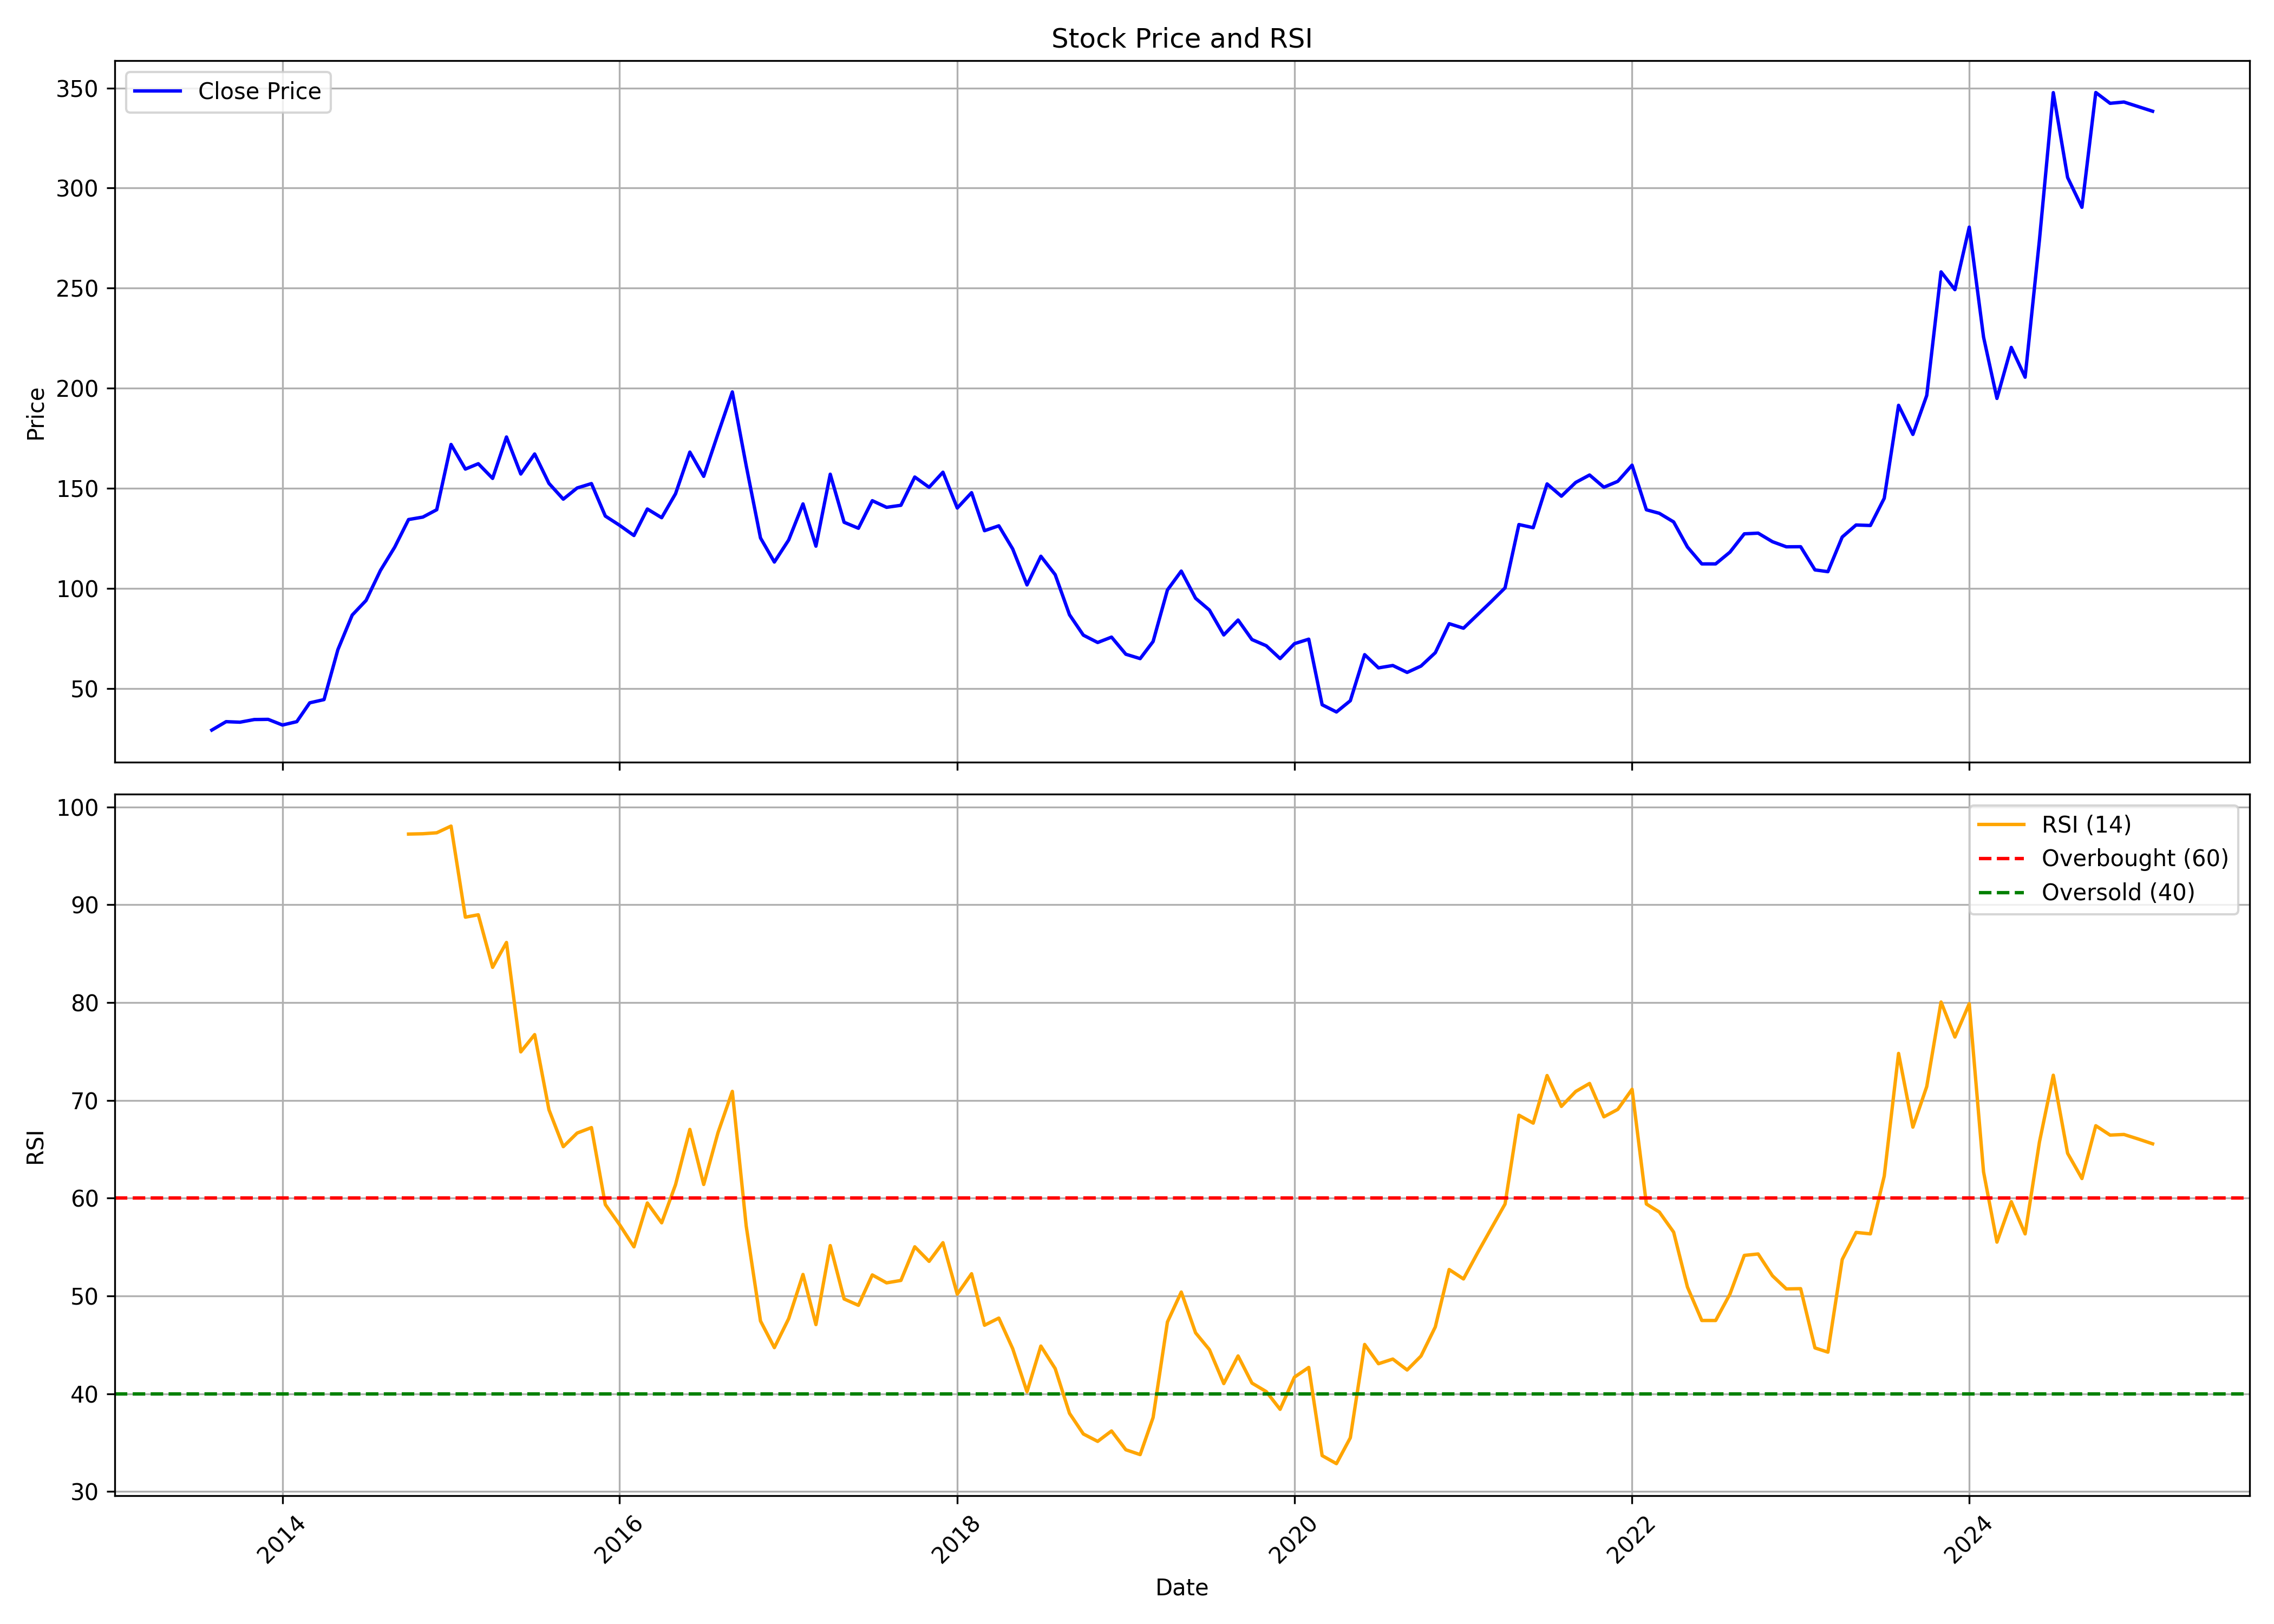

The data file committed next to this chart (first rows):
, date, symbol, open, high, low, close, volume, rsi
0, 2013-08-01, ORIENTCEM, 28.36, 35.13, 27.79, 29.25, 1367267, 
1, 2013-09-01, ORIENTCEM, 29.47, 34.95, 28.41, 33.45, 3147227, 
2, 2013-10-01, ORIENTCEM, 33.45, 39.69, 30.66, 33.18, 2718590, 
3, 2013-11-01, ORIENTCEM, 33.18, 38.94, 32.83, 34.51, 1135177, 
4, 2013-12-01, ORIENTCEM, 34.51, 39.82, 33.94, 34.6, 3830699, 
5, 2014-01-01, ORIENTCEM, 34.51, 36.68, 30.97, 31.77, 1686846, 
6, 2014-02-01, ORIENTCEM, 31.95, 36.24, 31.95, 33.45, 1089488, 
7, 2014-03-01, ORIENTCEM, 34.28, 44.52, 33.47, 42.85, 3881843, 
8, 2014-04-01, ORIENTCEM, 43.98, 48.36, 40.24, 44.48, 4001844, 
9, 2014-05-01, ORIENTCEM, 44.48, 75.78, 39.65, 69.42, 16174042, 
10, 2014-06-01, ORIENTCEM, 69.51, 97.43, 69.51, 86.7, 9443694, 
11, 2014-07-01, ORIENTCEM, 87.28, 98.7, 78.17, 94, 6645219, 
12, 2014-08-01, ORIENTCEM, 92.02, 112.3, 92.02, 108.9, 4845424, 
13, 2014-09-01, ORIENTCEM, 109.6, 123.2, 102.8, 120.6, 4552929, 
14, 2014-10-01, ORIENTCEM, 120.6, 136.2, 111.8, 134.4, 3711689, 97.22
15, 2014-11-01, ORIENTCEM, 132.2, 140.2, 122, 135.7, 3618001, 97.25
16, 2014-12-01, ORIENTCEM, 136.2, 144.2, 122.6, 139.3, 2348526, 97.35
17, 2015-01-01, ORIENTCEM, 138, 180.7, 135.5, 171.9, 5382041, 98.04
18, 2015-02-01, ORIENTCEM, 172.5, 176.9, 147.4, 159.6, 3391897, 88.72
19, 2015-03-01, ORIENTCEM, 156.8, 176.8, 144.5, 162.3, 2631634, 88.97
20, 2015-04-01, ORIENTCEM, 162.3, 176.2, 149.9, 155, 2690510, 83.6
21, 2015-05-01, ORIENTCEM, 155, 178.7, 152.2, 175.7, 4314358, 86.14
22, 2015-06-01, ORIENTCEM, 175.7, 182.1, 140, 157.2, 1724800, 74.95
23, 2015-07-01, ORIENTCEM, 155, 173.7, 153.1, 167.2, 1036636, 76.72
24, 2015-08-01, ORIENTCEM, 166.5, 171.4, 139.5, 152.5, 1718430, 69.04
25, 2015-09-01, ORIENTCEM, 149.6, 157.5, 138.6, 144.6, 2004111, 65.26
26, 2015-10-01, ORIENTCEM, 145.7, 169.3, 143.9, 150.2, 1651937, 66.65
27, 2015-11-01, ORIENTCEM, 150.2, 158.3, 143.6, 152.4, 1834232, 67.21
28, 2015-12-01, ORIENTCEM, 153.4, 155.6, 132.6, 136.2, 1986794, 59.34
29, 2016-01-01, ORIENTCEM, 139.3, 143.3, 122.1, 131.5, 1800098, 57.28
30, 2016-02-01, ORIENTCEM, 132.9, 136.5, 116.4, 126.4, 1163416, 55.02
31, 2016-03-01, ORIENTCEM, 124.7, 142.1, 121.2, 139.7, 2147805, 59.5
32, 2016-04-01, ORIENTCEM, 138.4, 146.7, 134.1, 135.3, 1579553, 57.48
33, 2016-05-01, ORIENTCEM, 138.1, 149.4, 130.2, 147.3, 1425651, 61.37
34, 2016-06-01, ORIENTCEM, 148.4, 169.5, 142.1, 168.1, 2454005, 67.03
35, 2016-07-01, ORIENTCEM, 167.7, 170, 144.8, 156, 1156245, 61.4
36, 2016-08-01, ORIENTCEM, 156.9, 191.7, 144.3, 177.3, 6272637, 66.7
37, 2016-09-01, ORIENTCEM, 175, 201.4, 173.8, 198.2, 5703008, 70.92
38, 2016-10-01, ORIENTCEM, 198.5, 213.9, 152.1, 161.4, 4046939, 57.17
39, 2016-11-01, ORIENTCEM, 165.9, 166.6, 111.7, 125.2, 8989133, 47.44
40, 2016-12-01, ORIENTCEM, 127, 127, 105.8, 113.2, 3369902, 44.72
41, 2017-01-01, ORIENTCEM, 114.6, 131.9, 113.4, 124.2, 5709265, 47.68
42, 2017-02-01, ORIENTCEM, 124.4, 145.6, 120, 142.2, 7327069, 52.2
43, 2017-03-01, ORIENTCEM, 143.1, 144.3, 114.9, 121.1, 9827543, 47.07
44, 2017-04-01, ORIENTCEM, 121.7, 158.3, 121.7, 157.1, 9931209, 55.15
45, 2017-05-01, ORIENTCEM, 157.1, 158.1, 130.5, 133.1, 6057895, 49.7
46, 2017-06-01, ORIENTCEM, 133.7, 153.8, 125.8, 130.1, 4473964, 49.04
47, 2017-07-01, ORIENTCEM, 130.9, 164.1, 130.9, 143.8, 9634323, 52.15
48, 2017-08-01, ORIENTCEM, 143.7, 147.4, 136.2, 140.5, 3228440, 51.34
49, 2017-09-01, ORIENTCEM, 140.3, 157.4, 135.1, 141.5, 7332294, 51.59
50, 2017-10-01, ORIENTCEM, 142, 164.9, 139.1, 155.7, 4774390, 55.03
51, 2017-11-01, ORIENTCEM, 155.8, 168.3, 141.6, 150.5, 8083616, 53.54
52, 2017-12-01, ORIENTCEM, 149.8, 161.7, 145.2, 158.1, 4940561, 55.44
53, 2018-01-01, ORIENTCEM, 157.6, 169.8, 138.8, 140.2, 4621709, 50.18
54, 2018-02-01, ORIENTCEM, 144.1, 153.3, 119.1, 147.8, 2597447, 52.27
55, 2018-03-01, ORIENTCEM, 147.3, 148.7, 124.8, 128.8, 2653313, 47.01
56, 2018-04-01, ORIENTCEM, 127.6, 140.5, 126.3, 131.3, 2015739, 47.74
57, 2018-05-01, ORIENTCEM, 131.3, 137.5, 109, 119.7, 1914097, 44.61
58, 2018-06-01, ORIENTCEM, 117.3, 118.8, 97.36, 101.8, 1100716, 40.2
59, 2018-07-01, ORIENTCEM, 104.3, 122, 97.13, 116.1, 4549027, 44.88
... 79 more rows
